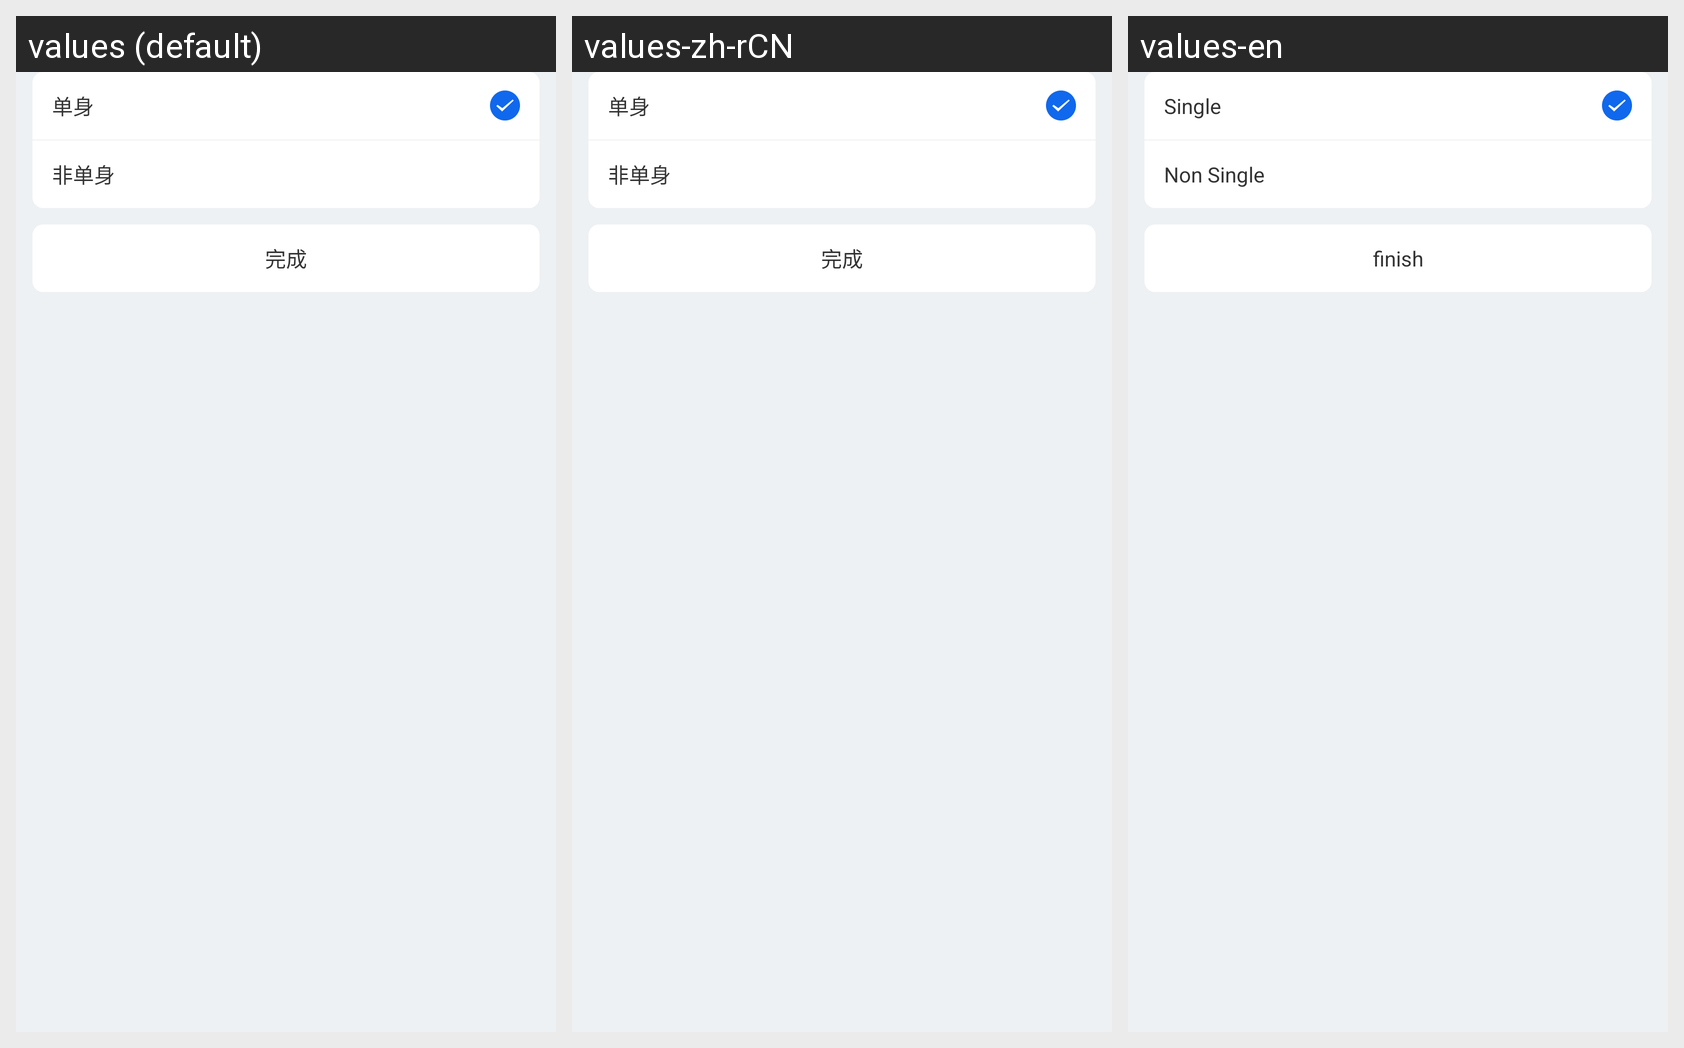

This grid shows one Android layout under several languages. Give, for every string resource on the screen, its name, the default text and each shown locale's text.
Android screen res/layout/dialog_marriage_change.xml rendered under 3 locales, left to right: values (default), values-zh-rCN, values-en. Device: Nexus 5 (rendered at 1080×1920; each locale shown at half size, 540×960, under a caption strip naming it); theme Lvxin.Base.Theme.
Strings drawn on this screen, with the default value and each locale's value (text and hints the layout hard-codes, and strings that could not be matched under every locale, appear in the picture but are not listed):

unmarried2
  values: 单身
  values-zh-rCN: 单身
  values-en: Single

marriage2
  values: 非单身
  values-zh-rCN: 非单身
  values-en: Non Single

finish
  values: 完成
  values-zh-rCN: 完成
  values-en: finish
